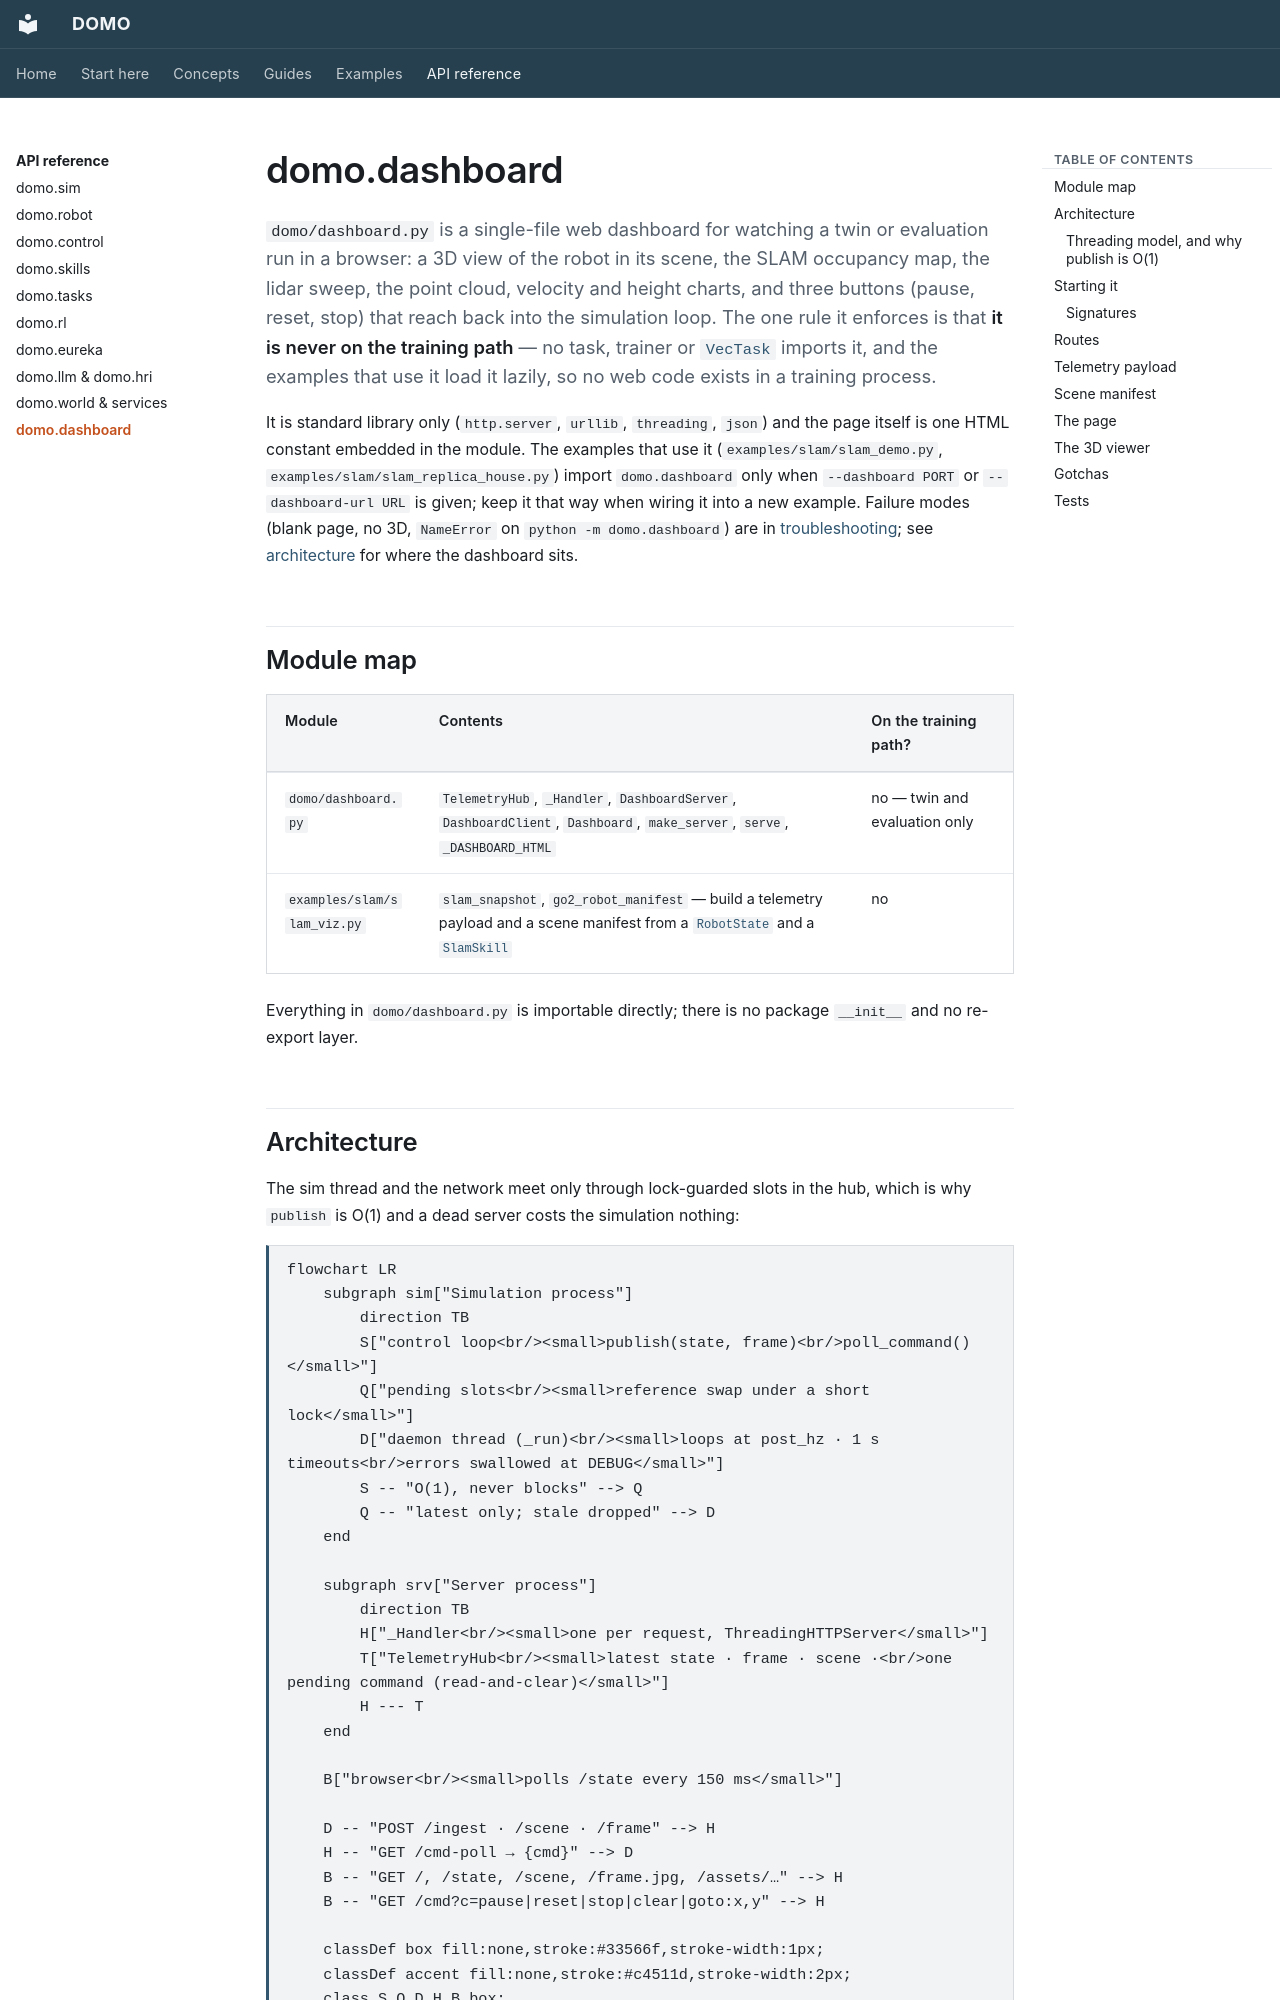

repository: r-sendra/domo · page: api/dashboard/index.html · generator: mkdocs

# domo.dashboard

`domo/dashboard.py` is a single-file web dashboard for watching a twin or
evaluation run in a browser: a 3D view of the robot in its scene, the SLAM
occupancy map, the lidar sweep, the point cloud, velocity and height charts,
and three buttons (pause, reset, stop) that reach back into the simulation
loop. The one rule it enforces is that **it is never on the training path** —
no task, trainer or [`VecTask`](tasks.md) imports it, and the examples that
use it load it lazily, so no web code exists in a training process.

It is standard library only (`http.server`, `urllib`, `threading`, `json`)
and the page itself is one HTML constant embedded in the module. The
examples that use it (`examples/slam/slam_demo.py`,
`examples/slam/slam_replica_house.py`) import `domo.dashboard` only when
`--dashboard PORT` or `--dashboard-url URL` is given; keep it that way when
wiring it into a new example. Failure modes (blank page, no 3D, `NameError`
on `python -m domo.dashboard`) are in
[troubleshooting](../guides/troubleshooting.md#dashboard); see
[architecture](../concepts/architecture.md) for where the dashboard sits.

## Module map

| Module | Contents | On the training path? |
|--------|----------|-----------------------|
| `domo/dashboard.py` | `TelemetryHub`, `_Handler`, `DashboardServer`, `DashboardClient`, `Dashboard`, `make_server`, `serve`, `_DASHBOARD_HTML` | no — twin and evaluation only |
| `examples/slam/slam_viz.py` | `slam_snapshot`, `go2_robot_manifest` — build a telemetry payload and a scene manifest from a [`RobotState`](robot.md#robotstate) and a [`SlamSkill`](control.md#slamskill) | no |

Everything in `domo/dashboard.py` is importable directly; there is no
package `__init__` and no re-export layer.
